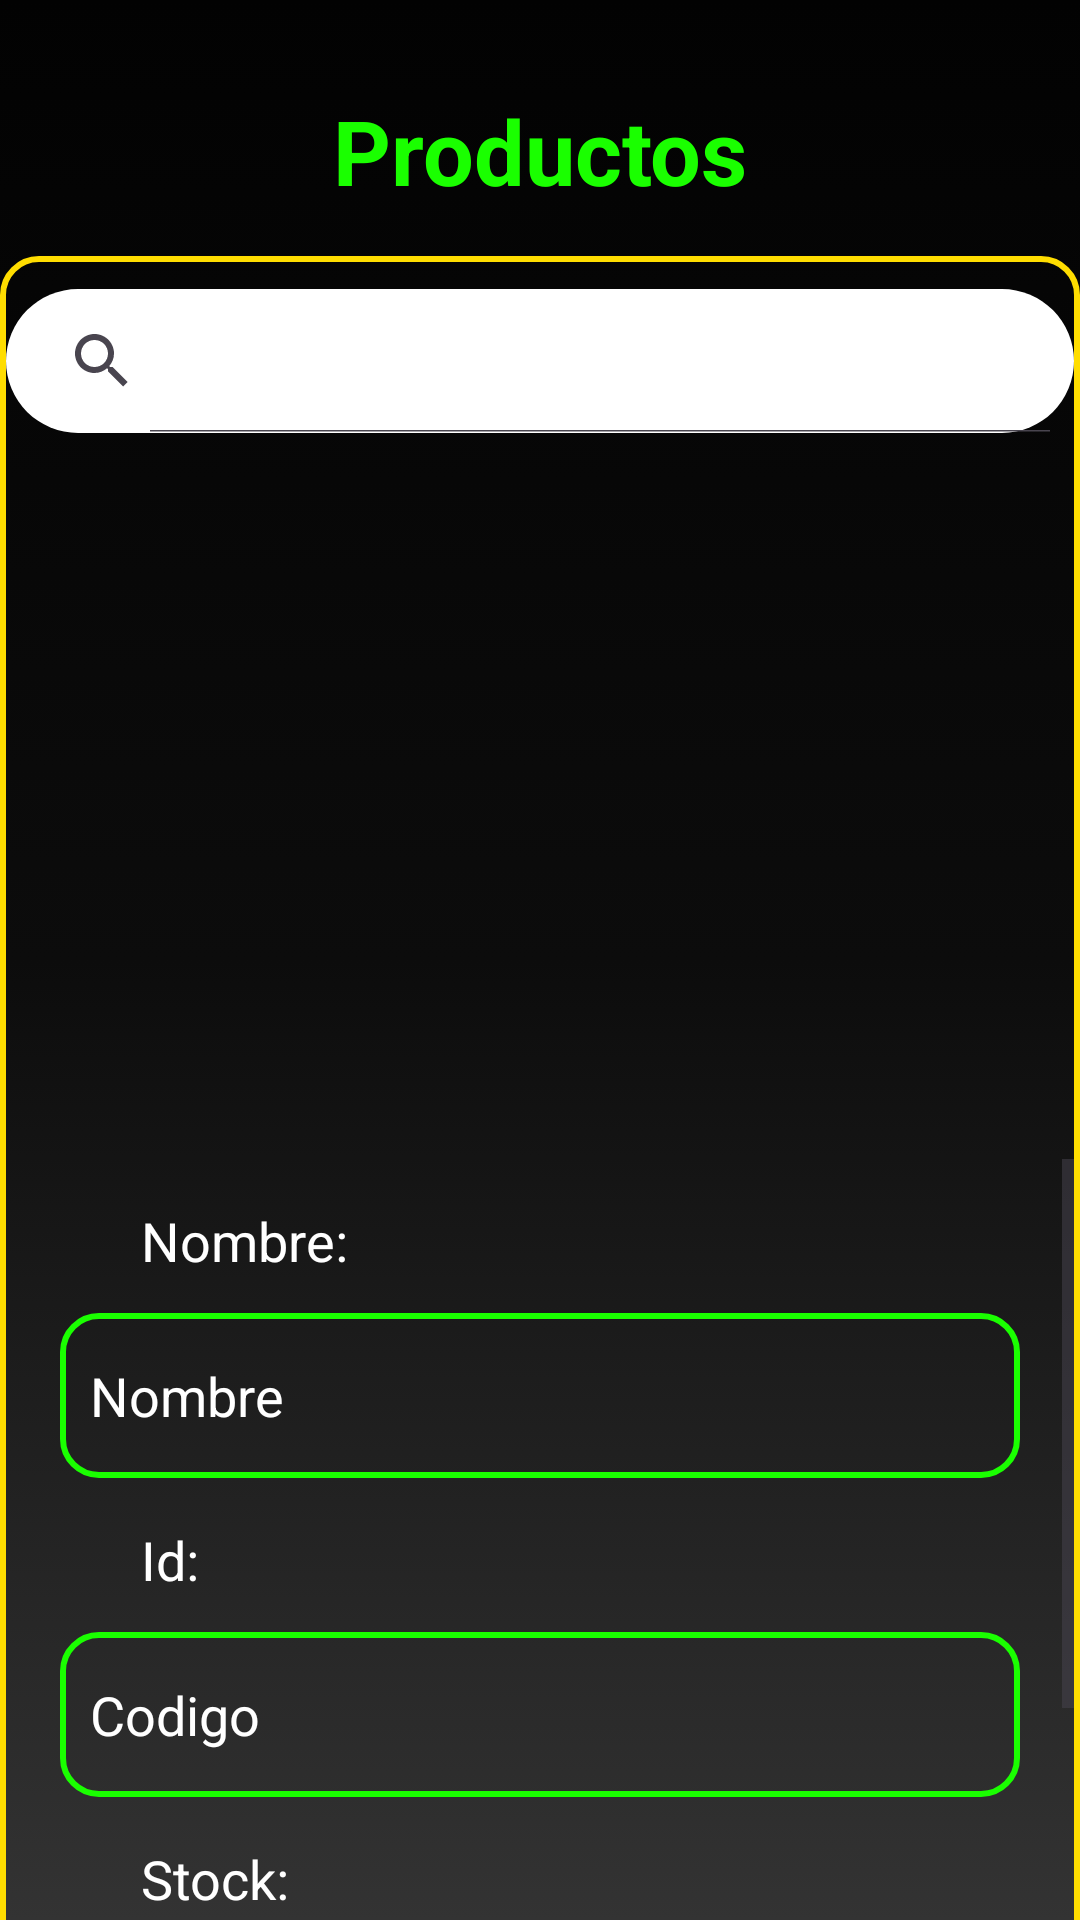

Android layout source for this screen:
<!-- AndroidManifest.xml: application theme Theme.App_ZzooTec -->
<!-- res/layout/fragment_product.xml -->
<?xml version="1.0" encoding="utf-8"?>
<LinearLayout xmlns:android="http://schemas.android.com/apk/res/android"
    xmlns:tools="http://schemas.android.com/tools"
    android:layout_width="match_parent"
    android:layout_height="match_parent"
    android:background="@drawable/contorno"
    android:orientation="vertical"
    tools:context=".ui.fragment.ProductFragment">

    
    <LinearLayout
        android:layout_width="match_parent"
        android:layout_height="wrap_content"
        android:layout_marginTop="30dp"
        android:orientation="vertical">

        <TextView
            android:layout_width="match_parent"
            android:layout_height="match_parent"
            android:gravity="center"
            android:text="Productos"
            android:textColor="#1AFF00"
            android:textSize="30dp"
            android:textStyle="bold" />

        <LinearLayout
            android:layout_width="match_parent"
            android:layout_height="582dp"
            android:layout_marginTop="15dp"
            android:background="@drawable/borde_amarillo"
            android:orientation="vertical">

            <SearchView
                android:id="@+id/buscar"
                style="@style/OvalSearchView"
                android:layout_width="match_parent"
                android:layout_height="wrap_content"
                android:layout_marginTop="9dp"
                android:layout_marginBottom="15dp" />

            <ImageView
                android:layout_width="188dp"
                android:layout_height="227dp"
                android:layout_gravity="center"
                android:src="@drawable/producto_icon" />

            <ScrollView
                android:layout_width="match_parent"
                android:layout_height="match_parent">

                <LinearLayout
                    android:layout_width="match_parent"
                    android:layout_height="wrap_content"
                    android:orientation="vertical">

                    <TextView
                        android:layout_width="wrap_content"
                        android:layout_height="wrap_content"
                        android:layout_marginLeft="45dp"
                        android:layout_marginTop="15dp"
                        android:text="Nombre: "
                        android:textColor="@color/white"
                        android:textSize="18dp" />

                    <EditText
                        android:id="@+id/nombreProd"
                        android:layout_width="320dp"
                        android:layout_height="55dp"
                        android:layout_gravity="center"
                        android:layout_marginStart="32dp"
                        android:layout_marginTop="12dp"
                        android:layout_marginEnd="32dp"
                        android:background="@drawable/borde_verde"
                        android:ems="10"
                        android:hint="Nombre"
                        android:inputType="text"
                        android:padding="10dp"
                        android:textColor="@color/white"
                        android:textColorHint="@color/white"></EditText>

                    <TextView
                        android:layout_width="wrap_content"
                        android:layout_height="wrap_content"
                        android:layout_marginLeft="45dp"
                        android:layout_marginTop="15dp"
                        android:text="Id: "
                        android:textColor="@color/white"
                        android:textSize="18dp" />

                    <EditText
                        android:id="@+id/codigoProd"
                        android:layout_width="320dp"
                        android:layout_height="55dp"
                        android:layout_gravity="center"
                        android:layout_marginStart="32dp"
                        android:layout_marginTop="12dp"
                        android:layout_marginEnd="32dp"
                        android:background="@drawable/borde_verde"
                        android:ems="10"
                        android:hint="Codigo"
                        android:inputType="text"
                        android:padding="10dp"
                        android:textColor="@color/white"
                        android:textColorHint="@color/white"></EditText>

                    <TextView
                        android:layout_width="wrap_content"
                        android:layout_height="wrap_content"
                        android:layout_marginLeft="45dp"
                        android:layout_marginTop="15dp"
                        android:text="Stock: "
                        android:textColor="@color/white"
                        android:textSize="18dp" />

                    <EditText
                        android:id="@+id/stockProd"
                        android:layout_width="320dp"
                        android:layout_height="55dp"
                        android:layout_gravity="center"
                        android:layout_marginStart="32dp"
                        android:layout_marginTop="12dp"
                        android:layout_marginEnd="32dp"
                        android:background="@drawable/borde_verde"
                        android:ems="10"
                        android:hint="Stock"
                        android:inputType="text"
                        android:padding="10dp"
                        android:textColor="@color/white"
                        android:textColorHint="@color/white"></EditText>

                    <TextView
                        android:layout_width="wrap_content"
                        android:layout_height="wrap_content"
                        android:layout_marginLeft="45dp"
                        android:layout_marginTop="15dp"
                        android:text="Categoria: "
                        android:textColor="@color/white"
                        android:textSize="18dp" />

                    <EditText
                        android:id="@+id/categoriaProd"
                        android:layout_width="320dp"
                        android:layout_height="55dp"
                        android:layout_gravity="center"
                        android:layout_marginStart="32dp"
                        android:layout_marginTop="12dp"
                        android:layout_marginEnd="32dp"
                        android:background="@drawable/borde_verde"
                        android:ems="10"
                        android:hint="Categoria"
                        android:inputType="text"
                        android:padding="10dp"
                        android:textColor="@color/white"
                        android:textColorHint="@color/white"></EditText>
                </LinearLayout>
            </ScrollView>
        </LinearLayout>

    </LinearLayout>

</LinearLayout>
<!-- resources referenced by this layout -->
<resources>
  <color name="white">#FFFFFFFF</color>
  <!-- drawable borde_amarillo (drawable) -->
  <?xml version="1.0" encoding="utf-8"?>
  <shape xmlns:android="http://schemas.android.com/apk/res/android"
      android:shape="rectangle">
  
      
      <stroke android:width="2dp"
          android:color="#FFDD00"></stroke>
  
      
      <padding android:left="2dp"
          android:top="2dp"
          android:right="2dp"
          android:bottom="2dp"></padding>
  
      
      <corners android:radius="12dp"></corners>
  
  </shape>
  <!-- drawable borde_verde (drawable) -->
  <?xml version="1.0" encoding="utf-8"?>
  <shape xmlns:android="http://schemas.android.com/apk/res/android"
      android:shape="rectangle">
  
      
      <stroke android:width="2dp"
          android:color="#1AFF00"></stroke>
  
      
      <padding android:left="2dp"
          android:top="2dp"
          android:right="2dp"
          android:bottom="2dp"></padding>
  
      
      <corners android:radius="12dp"></corners>
  
  </shape>
  <!-- drawable contorno (drawable) -->
  <?xml version="1.0" encoding="utf-8"?>
  <selector xmlns:android="http://schemas.android.com/apk/res/android">
      <item>
          <shape android:shape="rectangle">
              <gradient
             android:angle="90"
                  android:startColor="#333333"
                  android:centerColor="#0C0C0C"
                  android:endColor="#020202"/>
          </shape>
      </item>
  </selector>
  <style name="OvalSearchView" parent="Widget.AppCompat.SearchView">
          <item name="android:background">@drawable/oval_searchview_background</item>
          <item name="android:iconifiedByDefault">false</item>
      </style>
  <style name="Theme.App_ZzooTec" parent="Base.Theme.App_ZzooTec" />
  <!-- drawable oval_searchview_background (drawable) -->
  <?xml version="1.0" encoding="utf-8"?>
  <shape xmlns:android="http://schemas.android.com/apk/res/android">
      <solid android:color="#FFFFFF" />
      <corners android:radius="30dp" /> 
  </shape>
  <style name="Base.Theme.App_ZzooTec" parent="Theme.Material3.DayNight.NoActionBar">
          
          
      </style>
</resources>
